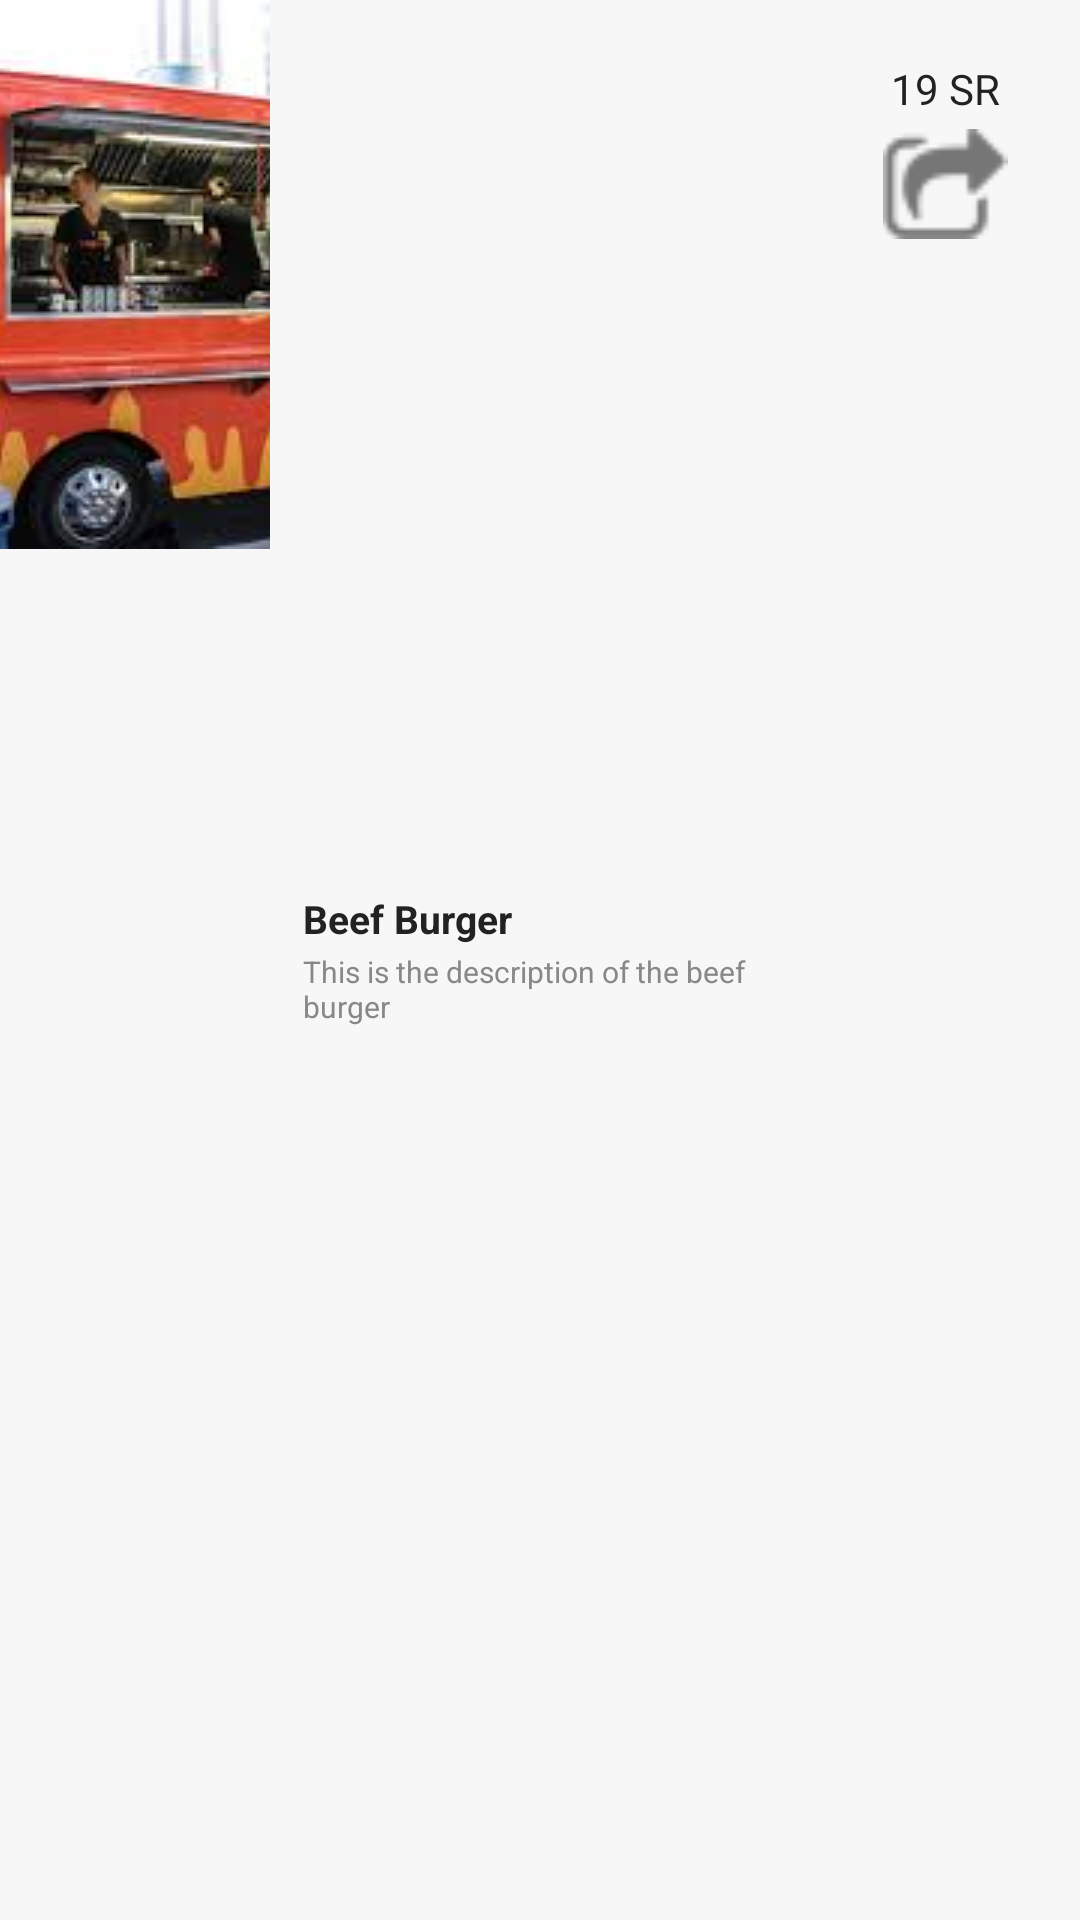

This screen was rendered from an Android layout file. Write that file and the resources it references.
<!-- AndroidManifest.xml: application theme AppTheme -->
<!-- res/layout/truck_menu_item.xml -->
<?xml version="1.0" encoding="utf-8"?>
<LinearLayout xmlns:android="http://schemas.android.com/apk/res/android"
    android:orientation="horizontal" android:layout_width="match_parent"
    android:layout_height="80dp" android:background="#f7f7f7">


    <ImageView
        android:id="@+id/mi_image"
        android:scaleType="centerCrop"
        android:src="@drawable/foodtruck"
        android:layout_weight="3"
        android:layout_width="0dp"
        android:layout_height="wrap_content" />

    <LinearLayout
        android:layout_weight="6"
        android:layout_width="0dp"
        android:layout_height="match_parent"
        android:gravity="center_vertical"
        android:orientation="vertical"
        android:padding="10dp">

        <TextView
            android:layout_margin="1dp"
            android:id="@+id/mi_name"
            android:text="Beef Burger"
            android:textStyle="bold"
            android:textSize="13sp"
            android:textColor="#222"
            android:layout_width="wrap_content"
            android:layout_height="wrap_content" />

        <TextView
            android:layout_margin="1dp"
            android:id="@+id/mi_description"
            android:textSize="10sp"
            android:text="This is the description of the beef burger"
            android:textColor="#888"
            android:layout_width="wrap_content"
            android:layout_height="wrap_content" />

    </LinearLayout>


    <LinearLayout
        android:layout_weight="3"
        android:layout_width="0dp"
        android:layout_height="match_parent"
        android:layout_gravity="center"
        android:orientation="vertical"
        android:padding="20dp">
        <TextView
            android:id="@+id/mi_price"
            android:text="19 SR"
            android:textSize="14sp"
            android:textColor="#222"
            android:textAlignment="center"
            android:layout_width="match_parent"
            android:layout_height="wrap_content" />
        <ImageView
            android:id="@+id/mi_share"
            android:adjustViewBounds="true"
            android:padding="4dp"
            android:src="@drawable/share"
            android:layout_width="match_parent"
            android:layout_height="wrap_content" />


    </LinearLayout>


</LinearLayout>
<!-- resources referenced by this layout -->
<resources>
  <!-- drawable foodtruck: jpeg bitmap (drawable, 13250 bytes) -->
  <!-- drawable share: png bitmap (drawable, 1384 bytes) -->
  <style name="AppTheme" parent="Theme.AppCompat.Light.NoActionBar">
          
          <item name="colorPrimary">@color/colorPrimary</item>
          <item name="colorPrimaryDark">@color/colorPrimaryDark</item>
          <item name="colorAccent">@color/colorAccent</item>
      </style>
  <color name="colorPrimary">#3F51B5</color>
  <color name="colorPrimaryDark">#848484</color>
  <color name="colorAccent">#535353</color>
</resources>
